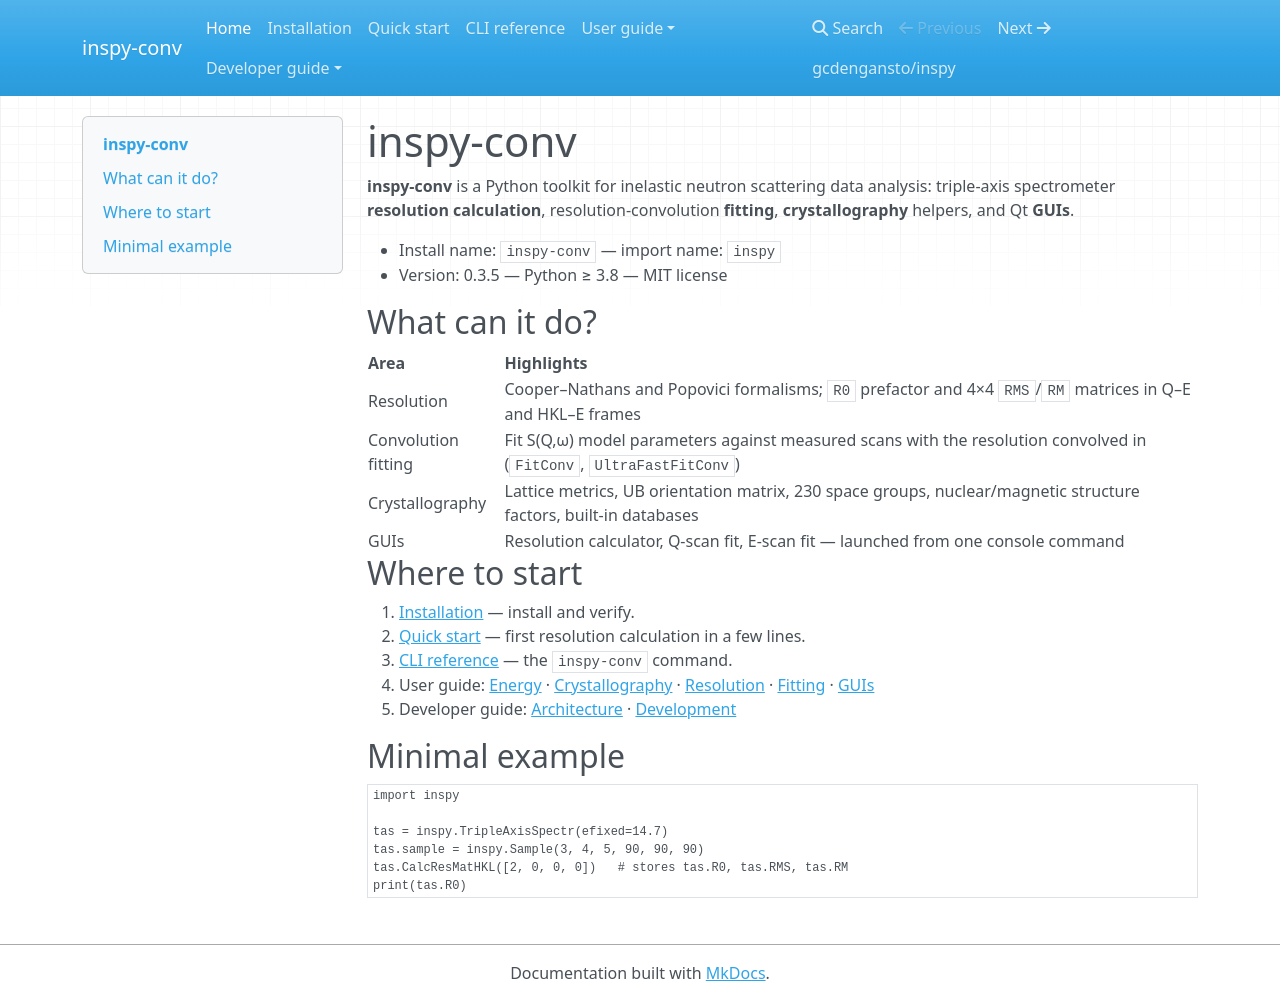

repository: gcdengansto/inspy-conv · page: index.html · generator: mkdocs

# inspy-conv

**inspy-conv** is a Python toolkit for inelastic neutron scattering data analysis:
triple-axis spectrometer **resolution calculation**, resolution-convolution
**fitting**, **crystallography** helpers, and Qt **GUIs**.

- Install name: `inspy-conv` — import name: `inspy`
- Version: 0.3.5 — Python ≥ 3.8 — MIT license


## What can it do?

| Area | Highlights |
|------|-----------|
| Resolution | Cooper–Nathans and Popovici formalisms; `R0` prefactor and 4×4 `RMS`/`RM` matrices in Q–E and HKL–E frames |
| Convolution fitting | Fit S(Q,ω) model parameters against measured scans with the resolution convolved in (`FitConv`, `UltraFastFitConv`) |
| Crystallography | Lattice metrics, UB orientation matrix, 230 space groups, nuclear/magnetic structure factors, built-in databases |
| GUIs | Resolution calculator, Q-scan fit, E-scan fit — launched from one console command |

## Where to start

1. [Installation](installation.md) — install and verify.
2. [Quick start](quickstart.md) — first resolution calculation in a few lines.
3. [CLI reference](cli.md) — the `inspy-conv` command.
4. User guide: [Energy](energy.md) · [Crystallography](crystal.md) ·
   [Resolution](resolution.md) · [Fitting](fitting.md) · [GUIs](gui.md)
5. Developer guide: [Architecture](architecture.md) · [Development](development.md)

## Minimal example

```python
import inspy

tas = inspy.TripleAxisSpectr(efixed=14.7)
tas.sample = inspy.Sample(3, 4, 5, 90, 90, 90)
tas.CalcResMatHKL([2, 0, 0, 0])   # stores tas.R0, tas.RMS, tas.RM
print(tas.R0)
```
